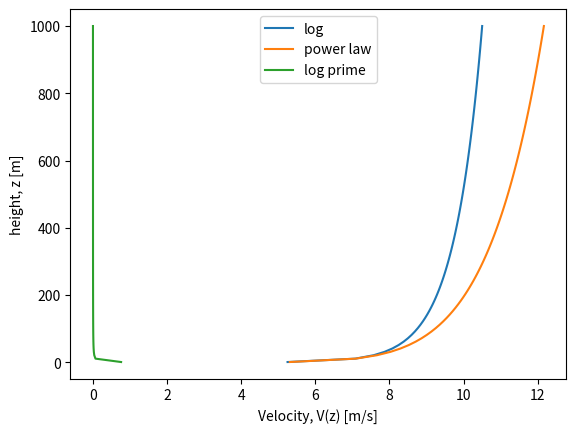

Recreate this plot in Python.
import numpy as np
import matplotlib.pyplot as plt


class Wind_Model:
    def __init__(self, Vwr, zr, z0, alpha_shear,):
        self.Vwr = Vwr
        self.zr = zr
        self.z0 = z0
        self.alpha_shear = alpha_shear

    def log_shear_profile(self, zs, derivative: bool = False):
        '''
        :param z: height MSL [m]
        :param t: time [s]
        :return: velocity profile u(z, t), logarithmic power law
        '''
        Vw_z = self.Vwr * np.log(zs/self.z0) / np.log(self.zr/self.z0)
        if derivative:
            return self.Vwr  / np.log(self.zr/self.z0) / zs
        else:
            return Vw_z

    def pow_law_shear_profile(self, zs):
        '''
        :param z: height MSL [m]
        :param t: time [s]
        :return: velocity profile u(z, t), logarithmic power law
        '''
        Vw_z = self.Vwr * (zs/self.zr)**self.alpha_shear

        return Vw_z

    @staticmethod
    def plot_profile(z, V, label:str = None, show = True):
        plt.plot(V, z, label=label)
        plt.ylabel('height, z [m]')
        plt.xlabel('Velocity, V(z) [m/s]')
        if show:
            plt.legend()
            plt.show()


class Distr_Loading:
    def __init__(self, wind_model, wave_model):
        self.wave_model = wave_model
        self.wind_model = wind_model


    def morison_equation(self, z, f_CM: callable, f_CD: callable, rho, f_Dz:callable):

        f_uzt = self.wave_model.log_shear_profile(zs=z)
        f_uPrimezt = self.wave_model.log_shear_profile(zs=z, derivative=True)
        F_distr_inertial = (np.pi/4) * rho * f_CM(zs=z) * f_Dz(zs=z) * f_uPrimezt
        F_distr_drag = 0.5 * rho * f_CD(zs=z) * f_uzt * np.abs(f_uzt)

        f_Ft = F_distr_inertial + F_distr_drag
        return f_Ft



if __name__ == '__main__':
    wm = Wind_Model(Vwr=7, zr=10, z0=0.001, alpha_shear=0.12)
    z = np.linspace(1, 1000, 100)
    Vz_log = wm.log_shear_profile(zs=z,)
    Vz_log_prime = wm.log_shear_profile(zs=z, derivative=True)
    Vz_PL = wm.pow_law_shear_profile(zs=z,)
    wm.plot_profile(z=z, V=Vz_log, show=False, label='log')
    wm.plot_profile(z=z, V=Vz_PL, label='power law')
    wm.plot_profile(z=z, V=Vz_log_prime, show=True, label='log prime')

    loading_model = Distr_Loading(wind_model=wm, wave_model=wm)
    wave_distr = loading_model.morison_equation(z = z, rho=1.225, f_CM=lambda zs: 0.5, f_CD=lambda zs: 0.5, f_Dz=lambda zs:10)
    print(wave_distr.shape)